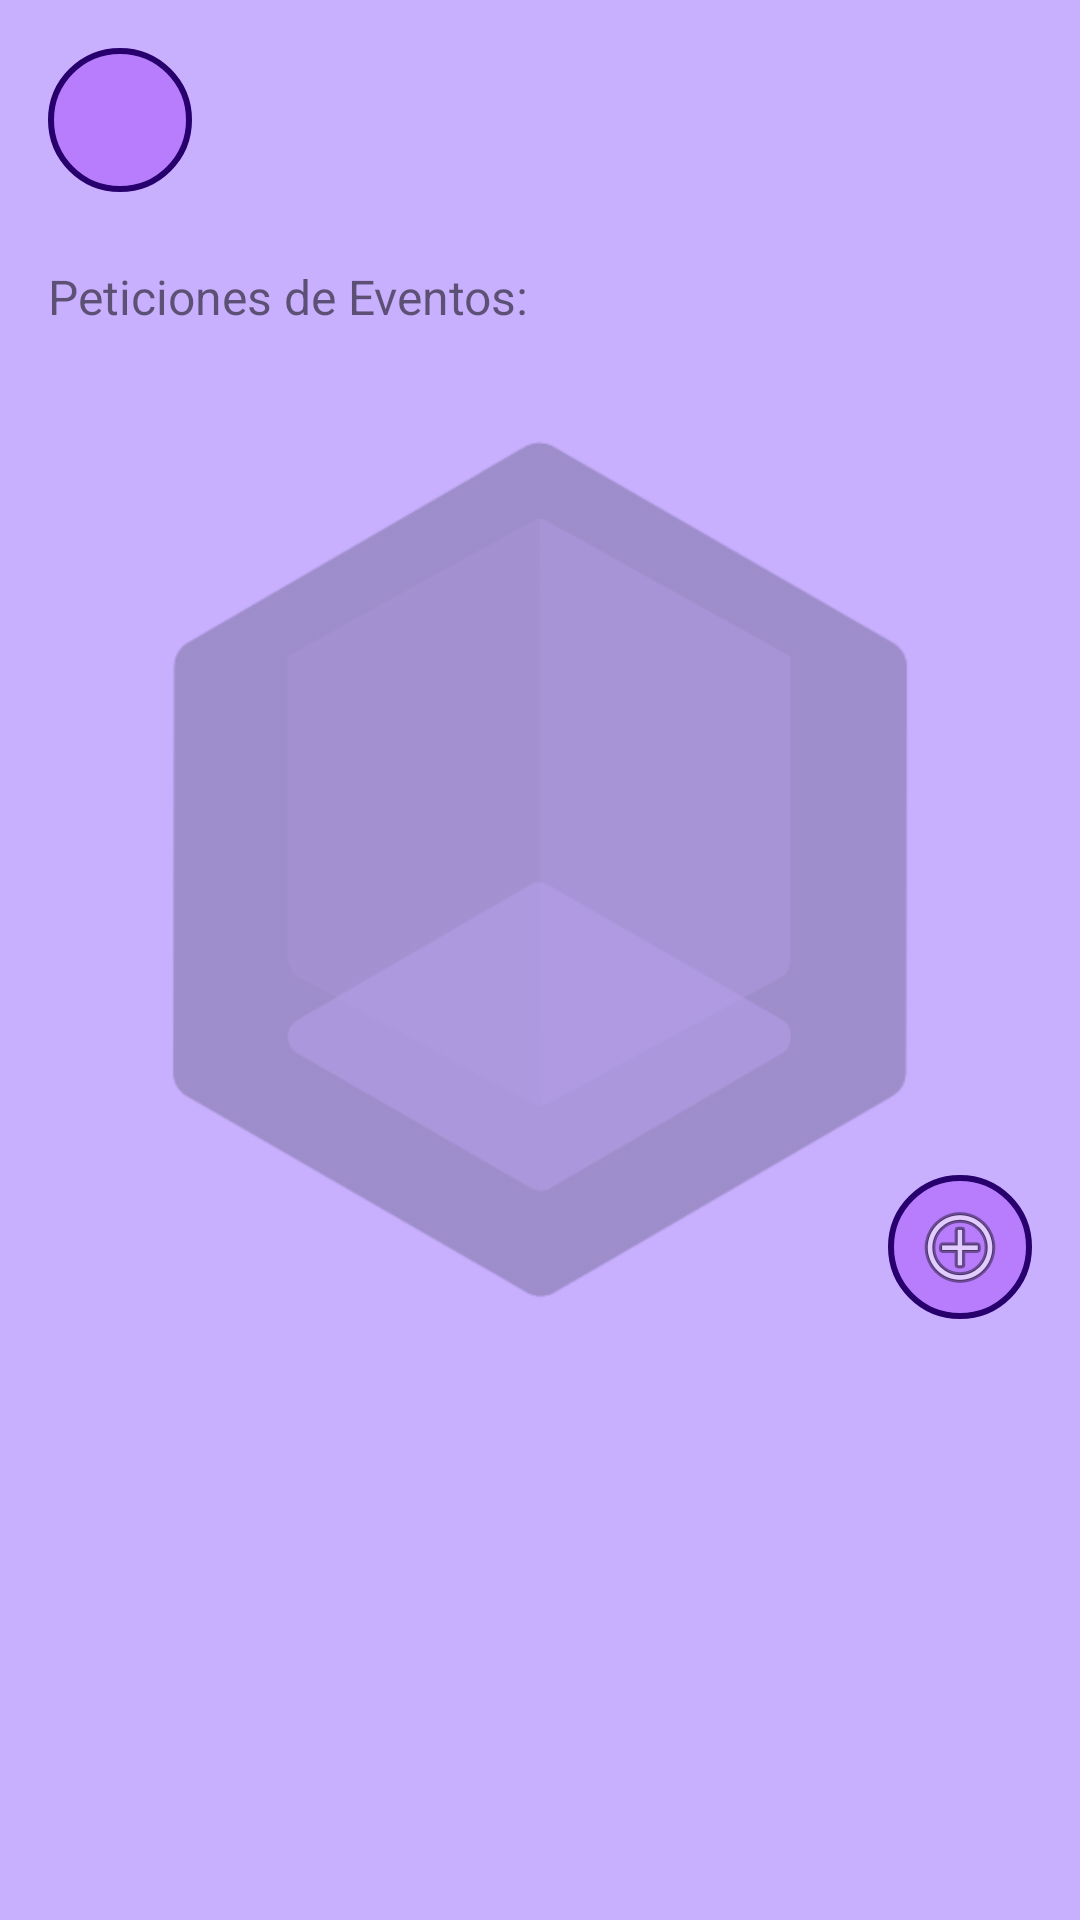

The Android layout XML behind this screen, and the referenced resources:
<!-- AndroidManifest.xml: application theme AppTheme -->
<!-- res/layout/fragment_home.xml -->
<?xml version="1.0" encoding="utf-8"?>
<FrameLayout xmlns:android="http://schemas.android.com/apk/res/android"
    xmlns:tools="http://schemas.android.com/tools"
    android:layout_width="match_parent"
    android:layout_height="match_parent"
    tools:context=".controllers.HomeFragment">

    <ScrollView
        android:layout_width="match_parent"
        android:layout_height="match_parent"
        android:background="@color/rasq_lightest_purple">

        <LinearLayout
            android:layout_width="match_parent"
            android:layout_height="wrap_content"
            android:orientation="vertical">

            <RelativeLayout
                android:layout_width="match_parent"
                android:layout_height="match_parent"
                android:padding="16dp">

                <ImageButton
                    android:id="@+id/btn_profile"
                    android:layout_width="48dp"
                    android:layout_height="48dp"
                    android:background="@drawable/round_button"
                    android:contentDescription="@string/Profile_btn_description"
                    android:padding="12dp"
                    android:src="@drawable/user_profile_icon" />

                <ImageView
                    android:id="@+id/app_logo"
                    android:layout_width="wrap_content"
                    android:layout_height="wrap_content"
                    android:layout_centerInParent="true"
                    android:alpha="0.3"
                    android:src="@drawable/rasq_logo"
                    tools:ignore="ContentDescription" />

                <TextView
                    android:id="@+id/eventsLbl"
                    android:layout_width="wrap_content"
                    android:layout_height="wrap_content"
                    android:layout_below="@+id/btn_profile"
                    android:layout_marginTop="24dp"
                    android:layout_marginBottom="16dp"
                    android:text="@string/event_request_lbl_txt"
                    android:textSize="16sp" />

                <ListView
                    android:id="@+id/events_list"
                    android:layout_width="match_parent"
                    android:layout_height="250dp"
                    android:layout_below="@+id/eventsLbl"
                    android:alpha="0.6"
                    android:background="@drawable/background_btnbox"
                    android:visibility="visible" />

                <ImageButton
                    android:id="@+id/btn_new_event_request"
                    android:layout_width="48dp"
                    android:layout_height="48dp"
                    android:layout_below="@+id/events_list"
                    android:layout_alignParentRight="true"
                    android:layout_marginTop="16dp"
                    android:background="@drawable/round_button"
                    android:contentDescription="boton a crear nueva peticion de evento"
                    android:padding="12dp"
                    android:src="@android:drawable/ic_menu_add" />



            </RelativeLayout>
        </LinearLayout>
    </ScrollView>

</FrameLayout>
<!-- resources referenced by this layout -->
<resources>
  <color name="rasq_lightest_purple">#C9B0FF</color>
  <!-- drawable rasq_logo: png bitmap (drawable, 26182 bytes) -->
  <!-- drawable round_button (drawable) -->
  <?xml version="1.0" encoding="utf-8"?>
  <selector xmlns:android="http://schemas.android.com/apk/res/android">
  <item>
      <shape android:shape="oval">
          <solid android:color="@color/rasq_light_purple"/>
          <stroke android:color="@color/rasq_dark_purple" android:width="2dp"/>
      </shape>
  </item>
  </selector>
  <string name="Profile_btn_description">Boton al Perfil</string>
  <string name="event_request_lbl_txt">Peticiones de Eventos:</string>
  <style name="AppTheme" parent="Theme.AppCompat.Light.NoActionBar">
          
          <item name="android:windowBackground">@drawable/app_background</item>
      </style>
  <color name="rasq_light_purple">#B77DFD</color>
  <color name="rasq_dark_purple">#27006D</color>
  <!-- drawable app_background (drawable) -->
  <?xml version="1.0" encoding="utf-8"?>
  <shape xmlns:android="http://schemas.android.com/apk/res/android"
      android:shape="rectangle">
      <gradient android:startColor="@color/rasq_lightest_purple"
          android:endColor="@color/rasq_light_purple"
          android:angle="90"/>
  </shape>
</resources>
